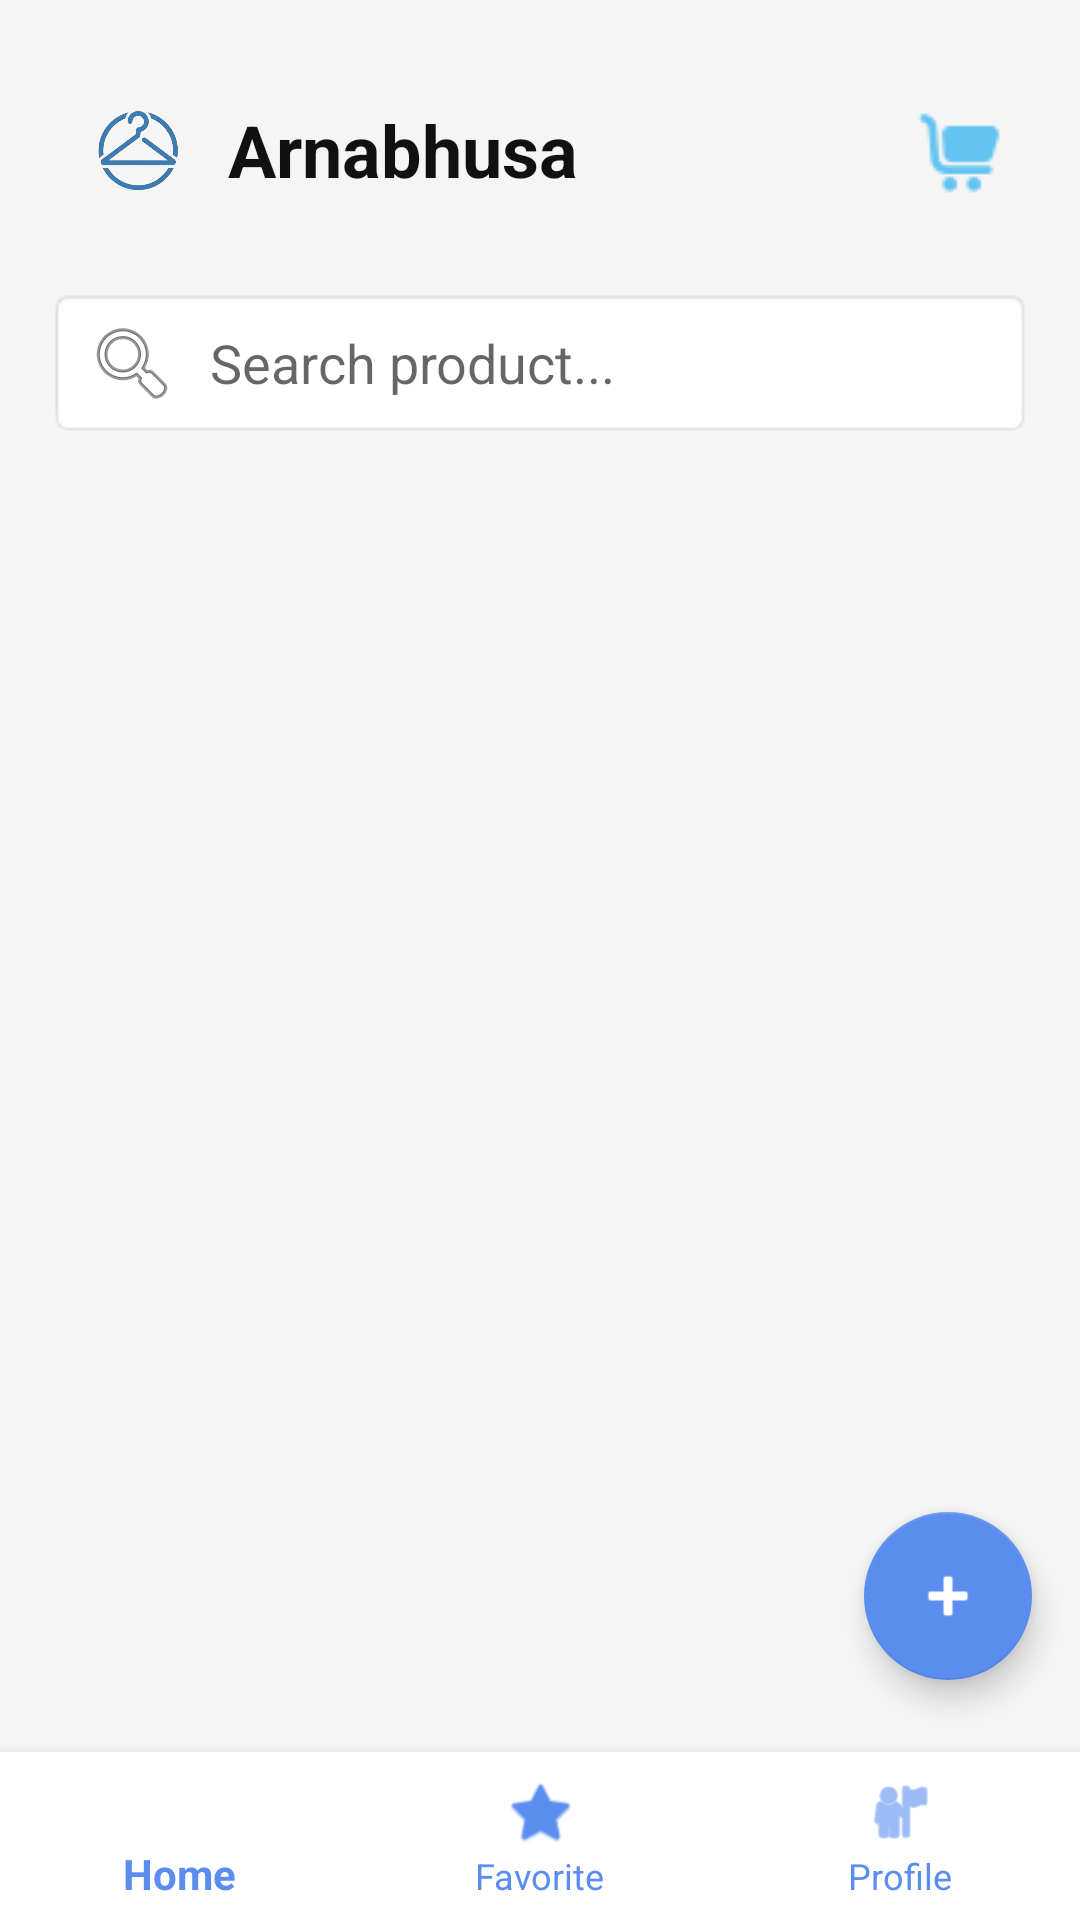

Layout XML and referenced resources for this Android screen:
<!-- AndroidManifest.xml: activity theme Theme.Katalog_Pakaian -->
<!-- res/layout/activity_main.xml -->
<?xml version="1.0" encoding="utf-8"?>
<RelativeLayout
    xmlns:android="http://schemas.android.com/apk/res/android"
    xmlns:tools="http://schemas.android.com/tools"
    xmlns:app="http://schemas.android.com/apk/res-auto"
    android:layout_width="match_parent"
    android:layout_height="match_parent"
    android:background="#F5F5F5"
    tools:context=".MainActivity">

    
    <LinearLayout
        android:layout_width="match_parent"
        android:layout_height="match_parent"
        android:orientation="vertical">

        
        <LinearLayout
            android:layout_width="match_parent"
            android:layout_height="wrap_content"
            android:orientation="horizontal"
            android:gravity="center_vertical"
            android:paddingTop="20dp"
            android:paddingStart="16dp"
            android:paddingEnd="16dp">

            
            <LinearLayout
                android:layout_width="0dp"
                android:layout_height="wrap_content"
                android:layout_weight="1"
                android:orientation="horizontal"
                android:gravity="center_vertical">

                
                <ImageView
                    android:id="@+id/imgLogo"
                    android:layout_width="60dp"
                    android:layout_height="60dp"
                    android:src="@drawable/logokatalog"
                    android:contentDescription="Logo"
                    android:layout_marginEnd="0dp"/>

                
                <TextView
                    android:id="@+id/txtTitle"
                    android:layout_width="wrap_content"
                    android:layout_height="wrap_content"
                    android:text="Arnabhusa"
                    android:textSize="24sp"
                    android:textStyle="bold"
                    android:textColor="#111111"/>

            </LinearLayout>

            
            <ImageButton
                android:id="@+id/btnCart"
                android:layout_width="48dp"
                android:layout_height="48dp"
                android:background="@android:color/transparent"
                android:src="@drawable/trolley"
                android:contentDescription="Cart"/>
        </LinearLayout>

        
        <EditText
            android:id="@+id/etSearch"
            android:layout_width="match_parent"
            android:layout_height="50dp"
            android:layout_margin="16dp"
            android:hint="Search product..."
            android:padding="12dp"
            android:background="@android:drawable/editbox_background"
            android:drawableStart="@android:drawable/ic_menu_search"
            android:drawablePadding="10dp"/>

        
        <androidx.recyclerview.widget.RecyclerView
            android:id="@+id/recyclerProduct"
            android:layout_width="match_parent"
            android:layout_height="0dp"
            android:layout_weight="1"
            android:padding="8dp"
            android:clipToPadding="false"
            android:paddingBottom="100dp"
            tools:listitem="@layout/item_product"/>

        
        <com.google.android.material.bottomnavigation.BottomNavigationView
            android:id="@+id/bottomNavigation"
            android:layout_width="match_parent"
            android:layout_height="wrap_content"
            android:background="#FFFFFF"
            app:itemIconTint="#5B8DEF"
            app:itemTextColor="#5B8DEF"
            app:menu="@menu/bottom_menu"/>

    </LinearLayout>

    
    <com.google.android.material.floatingactionbutton.FloatingActionButton
        android:id="@+id/btnAddProduct"
        android:layout_width="wrap_content"
        android:layout_height="wrap_content"
        android:layout_alignParentBottom="true"
        android:layout_alignParentEnd="true"
        android:layout_marginEnd="16dp"
        android:layout_marginBottom="80dp"
        android:contentDescription="Tambah Produk"
        android:src="@android:drawable/ic_input_add"
        app:backgroundTint="#5B8DEF"
        app:tint="#FFFFFF"/>
</RelativeLayout>
<!-- res/layout/item_product.xml (included above) -->
<?xml version="1.0" encoding="utf-8"?>
<androidx.cardview.widget.CardView
    xmlns:android="http://schemas.android.com/apk/res/android"
    xmlns:app="http://schemas.android.com/apk/res-auto"
    android:id="@+id/cardProduct"
    android:layout_width="match_parent"
    android:layout_height="wrap_content"
    android:layout_margin="8dp"
    app:cardCornerRadius="12dp"
    app:cardElevation="4dp">

    <LinearLayout
        android:layout_width="match_parent"
        android:layout_height="wrap_content"
        android:orientation="vertical"
        android:padding="8dp">

        <ImageView
            android:id="@+id/imgProduct"
            android:layout_width="match_parent"
            android:layout_height="140dp"
            android:scaleType="centerCrop"
            android:src="@drawable/hoodie"/>

        <TextView
            android:id="@+id/txtProductName"
            android:layout_width="wrap_content"
            android:layout_height="wrap_content"
            android:text="Product Name"
            android:textStyle="bold"
            android:textSize="16sp"
            android:layout_marginTop="8dp"/>

        <TextView
            android:id="@+id/txtProductPrice"
            android:layout_width="wrap_content"
            android:layout_height="wrap_content"
            android:text="Rp 100.000"
            android:textColor="#5B8DEF"
            android:textStyle="bold"
            android:layout_marginTop="4dp"/>

        
        <TextView
            android:id="@+id/txtRating"
            android:layout_width="wrap_content"
            android:layout_height="wrap_content"
            android:layout_marginTop="4dp"
            android:text="⭐ 4.8"
            android:textStyle="bold" />

        <ImageButton
            android:id="@+id/btnDelete"
            android:layout_width="40dp"
            android:layout_height="40dp"
            android:layout_marginTop="8dp"
            android:src="@android:drawable/ic_menu_delete"
            android:background="@android:color/transparent"
            android:contentDescription="Delete"/>

    </LinearLayout>

</androidx.cardview.widget.CardView>
<!-- resources referenced by this layout -->
<resources>
  <!-- drawable logokatalog: png bitmap (drawable, 73515 bytes) -->
  <!-- drawable trolley: png bitmap (drawable, 751 bytes) -->
  <style name="Theme.Katalog_Pakaian" parent="Theme.AppCompat.Light.NoActionBar">
  
          <item name="colorPrimary">#5B8DEF</item>
          <item name="colorPrimaryDark">#111111</item>
          <item name="colorAccent">#5B8DEF</item>
  
      </style>
</resources>
